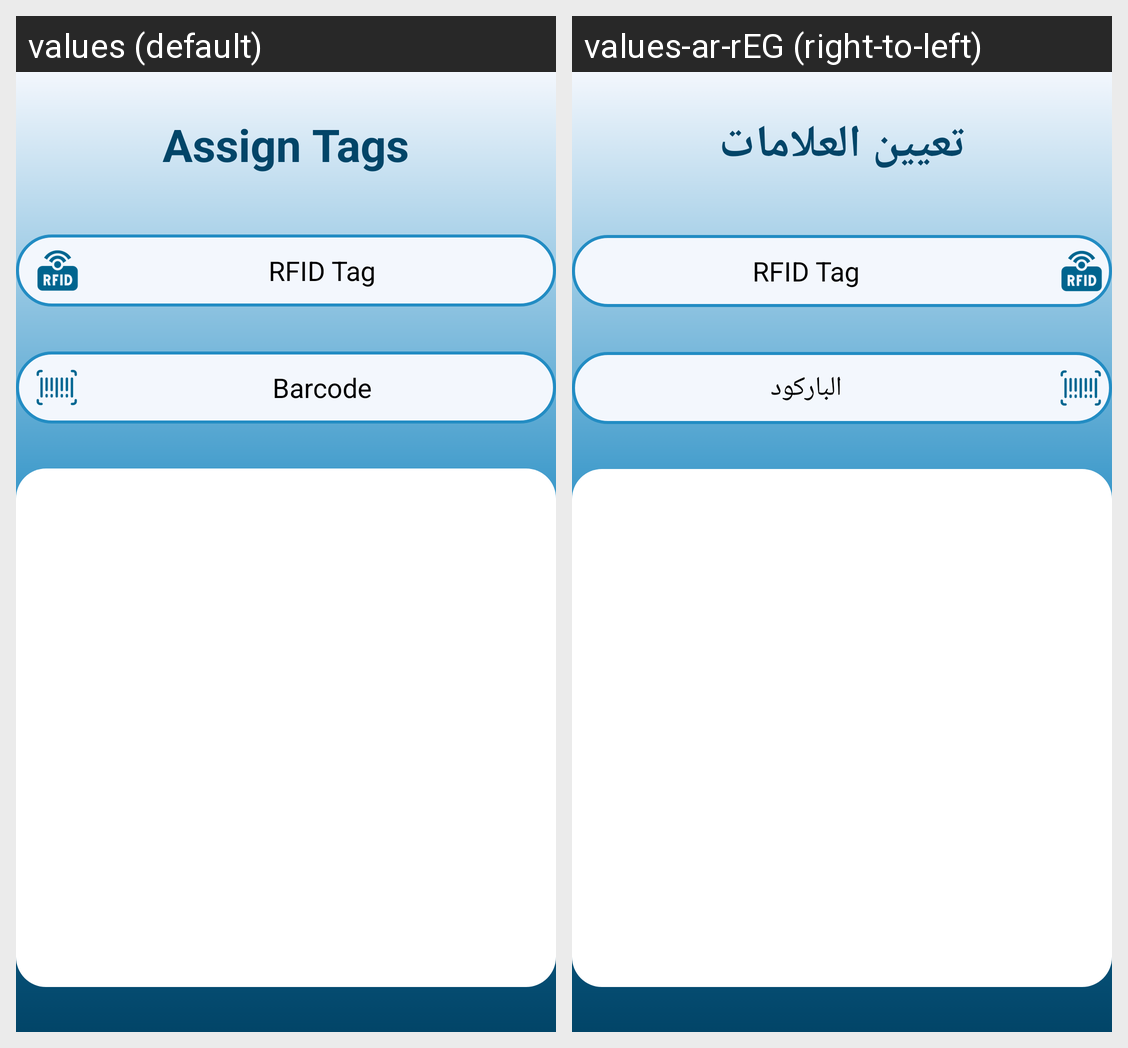

The same Android screen rendered under two of its app's locales, left to right. List the strings drawn on it with the default value and each locale's translation.
Android screen res/layout/activity_assign_tags.xml rendered under 2 locales, left to right: values (default), values-ar-rEG (right-to-left). Device: Nexus 5 (rendered at 1080×1920; each locale shown at half size, 540×960, under a caption strip naming it); theme Theme.AssetTrckingRFID.
Strings drawn on this screen, with the default value and each locale's value (text and hints the layout hard-codes, and strings that could not be matched under every locale, appear in the picture but are not listed):

assign_tags
  values: Assign Tags
  values-ar-rEG: تعيين العلامات

rfid_tag
  values: RFID Tag
  values-ar-rEG: RFID Tag

barcode
  values: Barcode
  values-ar-rEG: الباركود
